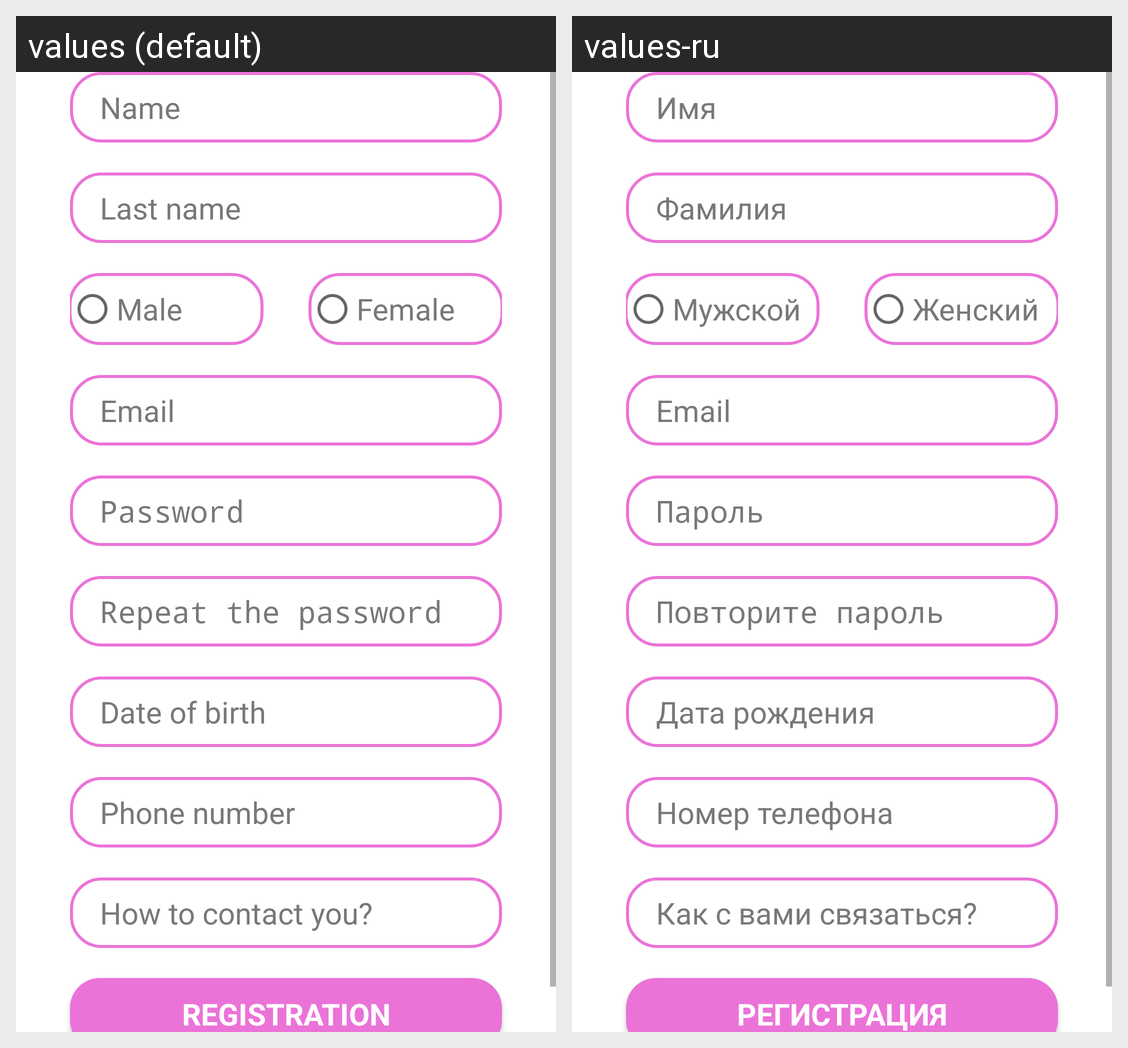

Here is an Android app screen in its default locale and in the app's own translations. Write out the translated-string differences for the strings that appear on this screen.
Android screen res/layout/fragment_registration.xml rendered under 2 locales, left to right: values (default), values-ru. Device: Nexus 5 (rendered at 1080×1920; each locale shown at half size, 540×960, under a caption strip naming it); theme Theme.Traveler.
Strings drawn on this screen, with the default value and each locale's value (text and hints the layout hard-codes, and strings that could not be matched under every locale, appear in the picture but are not listed):

reg_title_first_name
  values: Name
  values-ru: Имя

reg_title_second_name
  values: Last name
  values-ru: Фамилия

man
  values: Male
  values-ru: Мужской

woman
  values: Female
  values-ru: Женский

reg_title_email
  values: Email
  values-ru: Email

reg_title_password
  values: Password
  values-ru: Пароль

reg_title_password_repeat
  values: Repeat the password
  values-ru: Повторите пароль

reg_title_date_of_birth
  values: Date of birth
  values-ru: Дата рождения

reg_title_phone_number
  values: Phone number
  values-ru: Номер телефона

reg_title_social_contacts
  values: How to contact you?
  values-ru: Как с вами связаться?

reg_btn_register
  values: REGISTRATION
  values-ru: РЕГИСТРАЦИЯ
